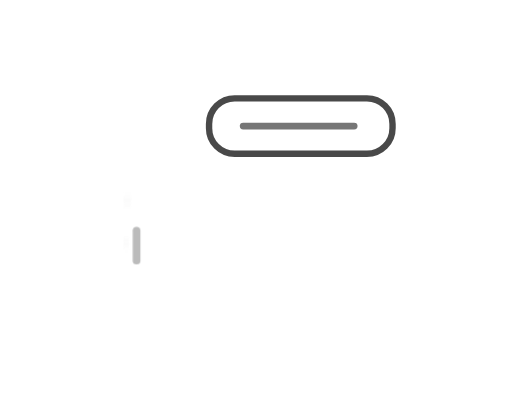
t = 0.00 s
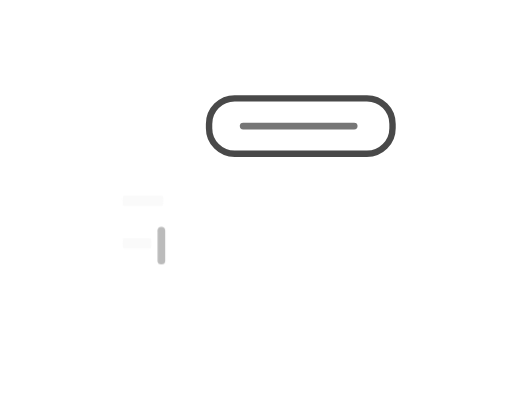
t = 0.75 s
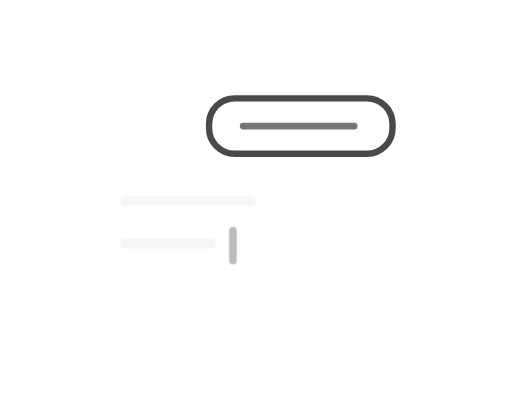
t = 1.07 s
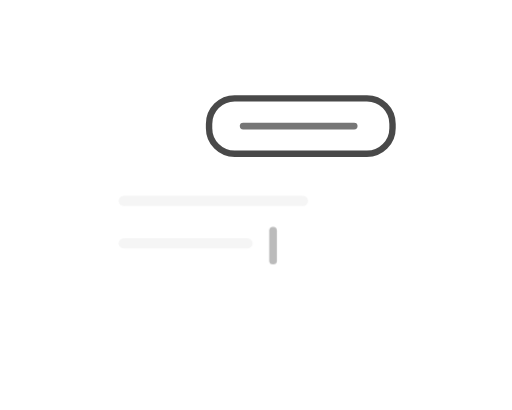
t = 1.70 s
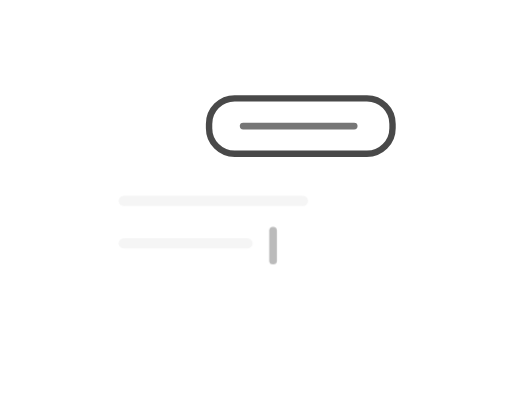
t = 2.31 s
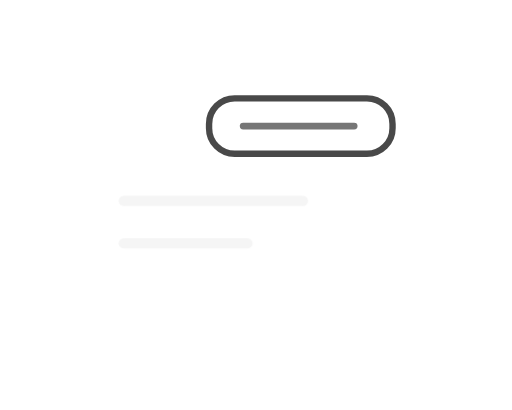
t = 2.95 s

The animated SVG that drew these frames (rendered in a browser with its animation timeline set to each time). Animation: 2 CSS @keyframes rules; one cycle of 3.55 s, repeats indefinitely.

<svg xmlns="http://www.w3.org/2000/svg" id="still" width="120" height="96" viewBox="0 0 120 96" role="img" aria-labelledby="title">
  <title id="title">Первый фрагмент ответа</title>
  <style>
    .caret { opacity:0 }
  svg:target * { animation: none !important; }
  @media (prefers-reduced-motion: no-preference) {
    .reply { animation: reply 3.55s cubic-bezier(.42,0,.30,1) infinite; transform-origin: 29px 48px; }
    @keyframes reply { 0%,12%,100% { transform:scaleX(.04); opacity:.4 } 48%,87% { transform:scaleX(1); opacity:1 } }
    .caret { animation: caret 3.55s cubic-bezier(.42,0,.30,1) infinite; }
    @keyframes caret { 0%,12%,100% { opacity:1; transform:translateX(-32px) } 48%,65% { opacity:1; transform:translateX(0) } 79%,90% { opacity:0; transform:translateX(0) } }
  }
</style>
  <rect x="49" y="23" width="43" height="13" rx="6" fill="none" stroke="#494949" stroke-width="1.5" />
  <path d="M57 29.5h26" fill="none" stroke="#767676" stroke-width="1.6" stroke-linecap="round" stroke-linejoin="round" />
  <g class="reply">
    <path d="M29 47h42" fill="none" stroke="#f5f5f5" stroke-width="2.4" stroke-linecap="round" stroke-linejoin="round" />
    <path d="M29 57h29" fill="none" stroke="#f5f5f5" stroke-width="2.4" stroke-linecap="round" stroke-linejoin="round" />
  </g>
  <path d="M64 54v7" fill="none" stroke="#bbbbbb" stroke-width="1.8" stroke-linecap="round" stroke-linejoin="round" class="caret" />
</svg>
